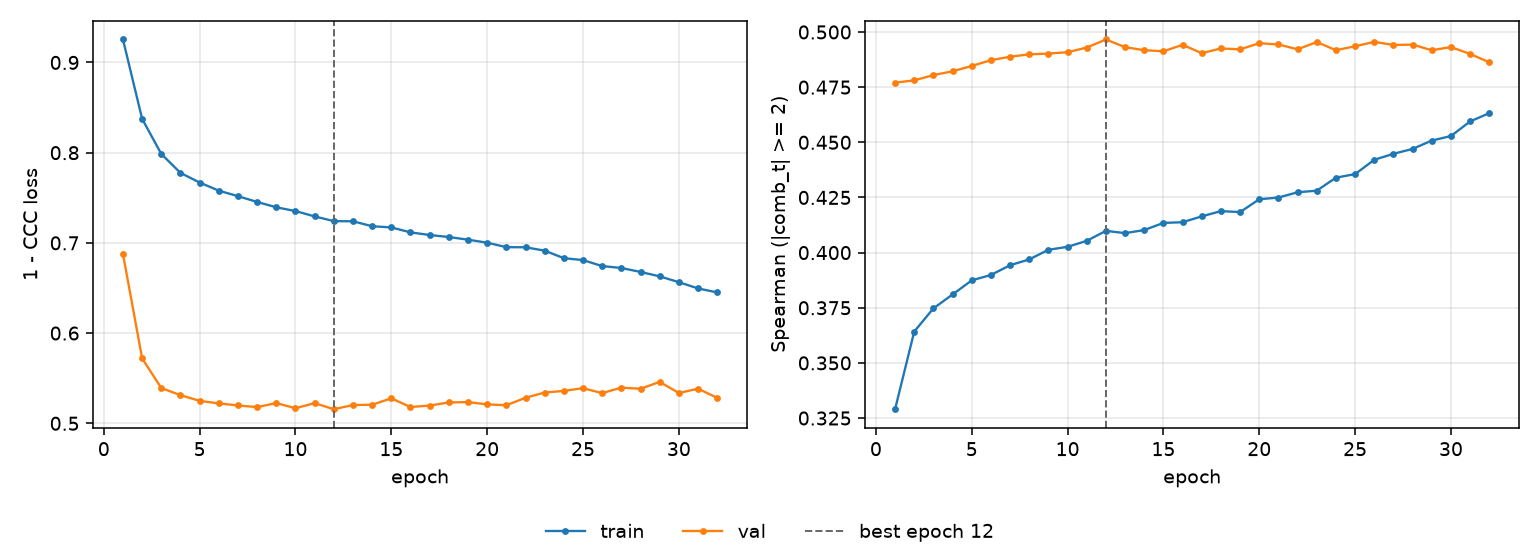

The file beside this chart, header and first rows:
epoch, tr_loss, vl_loss, tr_sp, vl_sp, is_best
1, 0.9255, 0.6877, 0.329, 0.477, False
2, 0.8375, 0.5719, 0.3642, 0.4781, False
3, 0.7986, 0.5391, 0.3747, 0.4805, False
4, 0.7776, 0.5312, 0.381, 0.4822, False
5, 0.7669, 0.5249, 0.3874, 0.4846, False
6, 0.7579, 0.5221, 0.3899, 0.4872, False
7, 0.7518, 0.5197, 0.3943, 0.4888, False
8, 0.7454, 0.518, 0.3969, 0.4899, False
9, 0.7394, 0.5224, 0.4013, 0.4902, False
10, 0.7353, 0.5167, 0.4026, 0.4908, False
11, 0.7294, 0.5224, 0.4053, 0.4929, False
12, 0.7241, 0.5156, 0.4099, 0.4966, True
13, 0.7239, 0.5203, 0.4088, 0.4931, False
14, 0.7184, 0.5206, 0.4102, 0.4918, False
15, 0.7171, 0.5277, 0.4135, 0.4913, False
16, 0.7117, 0.518, 0.4138, 0.4942, False
17, 0.7087, 0.5197, 0.4164, 0.4904, False
18, 0.7065, 0.5231, 0.4188, 0.4925, False
19, 0.7035, 0.5235, 0.4184, 0.4921, False
20, 0.7002, 0.521, 0.4242, 0.4949, False
21, 0.6952, 0.52, 0.425, 0.4943, False
22, 0.6951, 0.5283, 0.4274, 0.4922, False
23, 0.6914, 0.5341, 0.4281, 0.4954, False
24, 0.683, 0.5359, 0.434, 0.4918, False
25, 0.6809, 0.539, 0.4356, 0.4935, False
26, 0.6743, 0.5334, 0.4421, 0.4955, False
27, 0.6722, 0.5395, 0.4448, 0.4941, False
28, 0.6678, 0.5383, 0.447, 0.4943, False
29, 0.6629, 0.5459, 0.4508, 0.4917, False
30, 0.6564, 0.5336, 0.4529, 0.4932, False
31, 0.6495, 0.5383, 0.4595, 0.49, False
32, 0.6451, 0.5283, 0.4632, 0.4863, False
